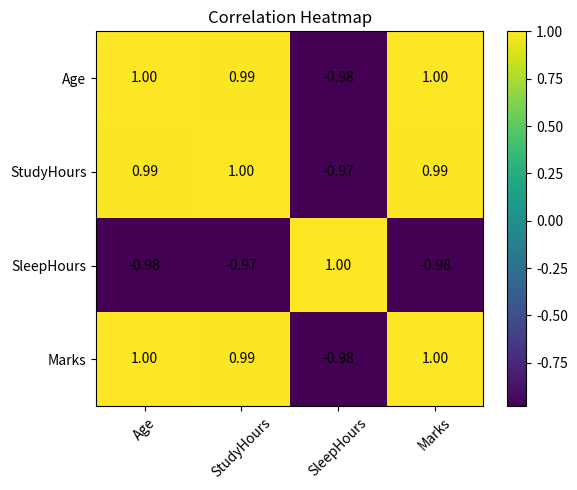

Reproduce this figure in Python.
import pandas as pd
import matplotlib.pyplot as plt

# Step 1: Create a sample dataset (numeric columns for correlation)
df = pd.DataFrame({
    "Age": [18, 20, 22, 24, 26, 28, 30, 32],
    "StudyHours": [1, 2, 2, 3, 4, 4, 5, 6],
    "SleepHours": [8, 7, 7, 6, 6, 5, 5, 4],
    "Marks": [40, 50, 55, 65, 75, 80, 88, 95]
})

print("Dataset:\n")
print(df)

# Step 2: Find correlation matrix
corr = df.corr(numeric_only=True)
print("\nCorrelation Matrix:\n")
print(corr.round(2))

# Step 3: Plot heatmap (using matplotlib only)
plt.figure(figsize=(6, 5))
plt.imshow(corr, aspect='auto')
plt.colorbar()

# Step 4: Add labels (feature names) on axes
plt.xticks(range(len(corr.columns)), corr.columns, rotation=45)
plt.yticks(range(len(corr.columns)), corr.columns)

# Step 5: Write correlation values inside each cell (for clarity)
for i in range(len(corr.columns)):
    for j in range(len(corr.columns)):
        plt.text(j, i, f"{corr.iloc[i, j]:.2f}", ha="center", va="center")

plt.title("Correlation Heatmap")
plt.tight_layout()
plt.show()
